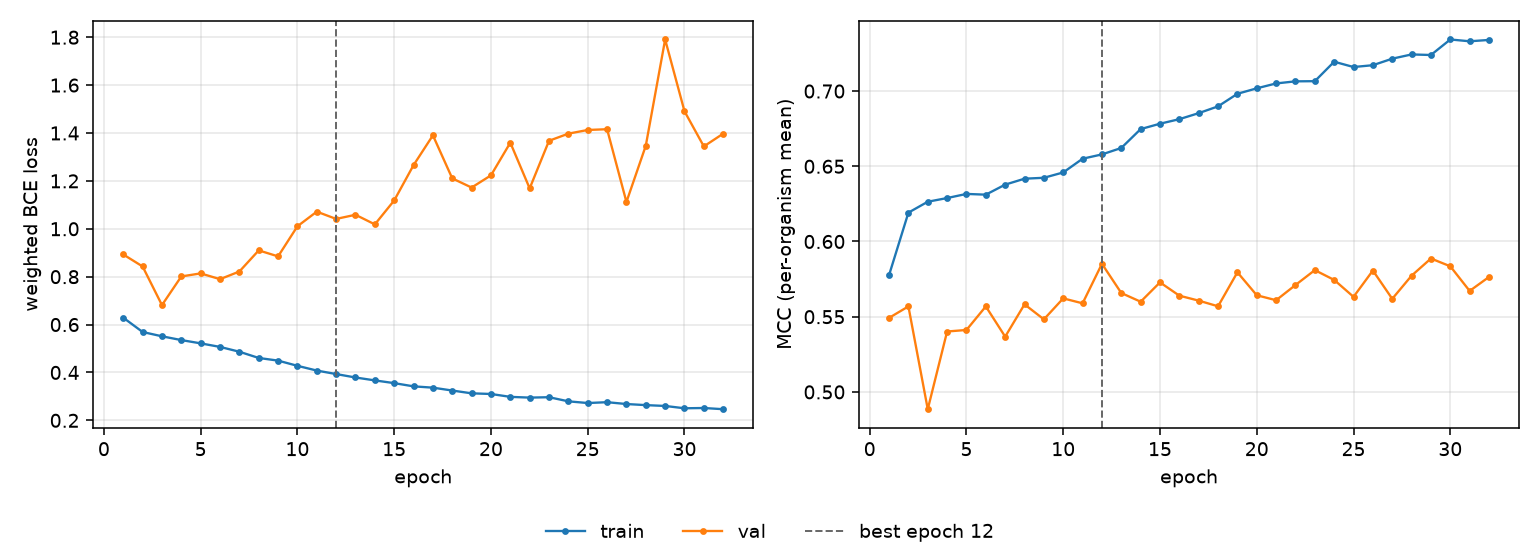

Source data for this figure (header and first rows):
epoch, tr_loss, vl_loss, tr_mcc, vl_mcc, is_best
1, 0.6287, 0.8928, 0.5777, 0.5492, False
2, 0.569, 0.8426, 0.6192, 0.5569, False
3, 0.551, 0.6813, 0.6264, 0.4885, False
4, 0.5352, 0.801, 0.6289, 0.5402, False
5, 0.5215, 0.8136, 0.6316, 0.5412, False
6, 0.5067, 0.7896, 0.6311, 0.5568, False
7, 0.4866, 0.8215, 0.6378, 0.5367, False
8, 0.4605, 0.9097, 0.6417, 0.5582, False
9, 0.4494, 0.8847, 0.6424, 0.5483, False
10, 0.4277, 1.011, 0.6459, 0.5622, False
11, 0.4079, 1.072, 0.655, 0.5589, False
12, 0.3933, 1.041, 0.6579, 0.5852, True
13, 0.3789, 1.059, 0.6622, 0.5658, False
14, 0.3668, 1.018, 0.6747, 0.56, False
15, 0.3554, 1.118, 0.6783, 0.5728, False
16, 0.342, 1.266, 0.6813, 0.564, False
17, 0.3365, 1.39, 0.6853, 0.5607, False
18, 0.3245, 1.21, 0.6898, 0.5569, False
19, 0.3128, 1.172, 0.6982, 0.5795, False
20, 0.3101, 1.223, 0.7018, 0.5643, False
21, 0.2981, 1.36, 0.7051, 0.561, False
22, 0.2949, 1.169, 0.7065, 0.5711, False
23, 0.2966, 1.368, 0.7066, 0.581, False
24, 0.2794, 1.397, 0.7195, 0.5745, False
25, 0.2723, 1.413, 0.716, 0.5632, False
26, 0.2758, 1.416, 0.7172, 0.5807, False
27, 0.2681, 1.112, 0.7215, 0.5619, False
28, 0.2636, 1.347, 0.7244, 0.5773, False
29, 0.2601, 1.791, 0.724, 0.5887, False
30, 0.2504, 1.491, 0.7343, 0.5835, False
31, 0.2515, 1.344, 0.7331, 0.5671, False
32, 0.2465, 1.397, 0.734, 0.5764, False
